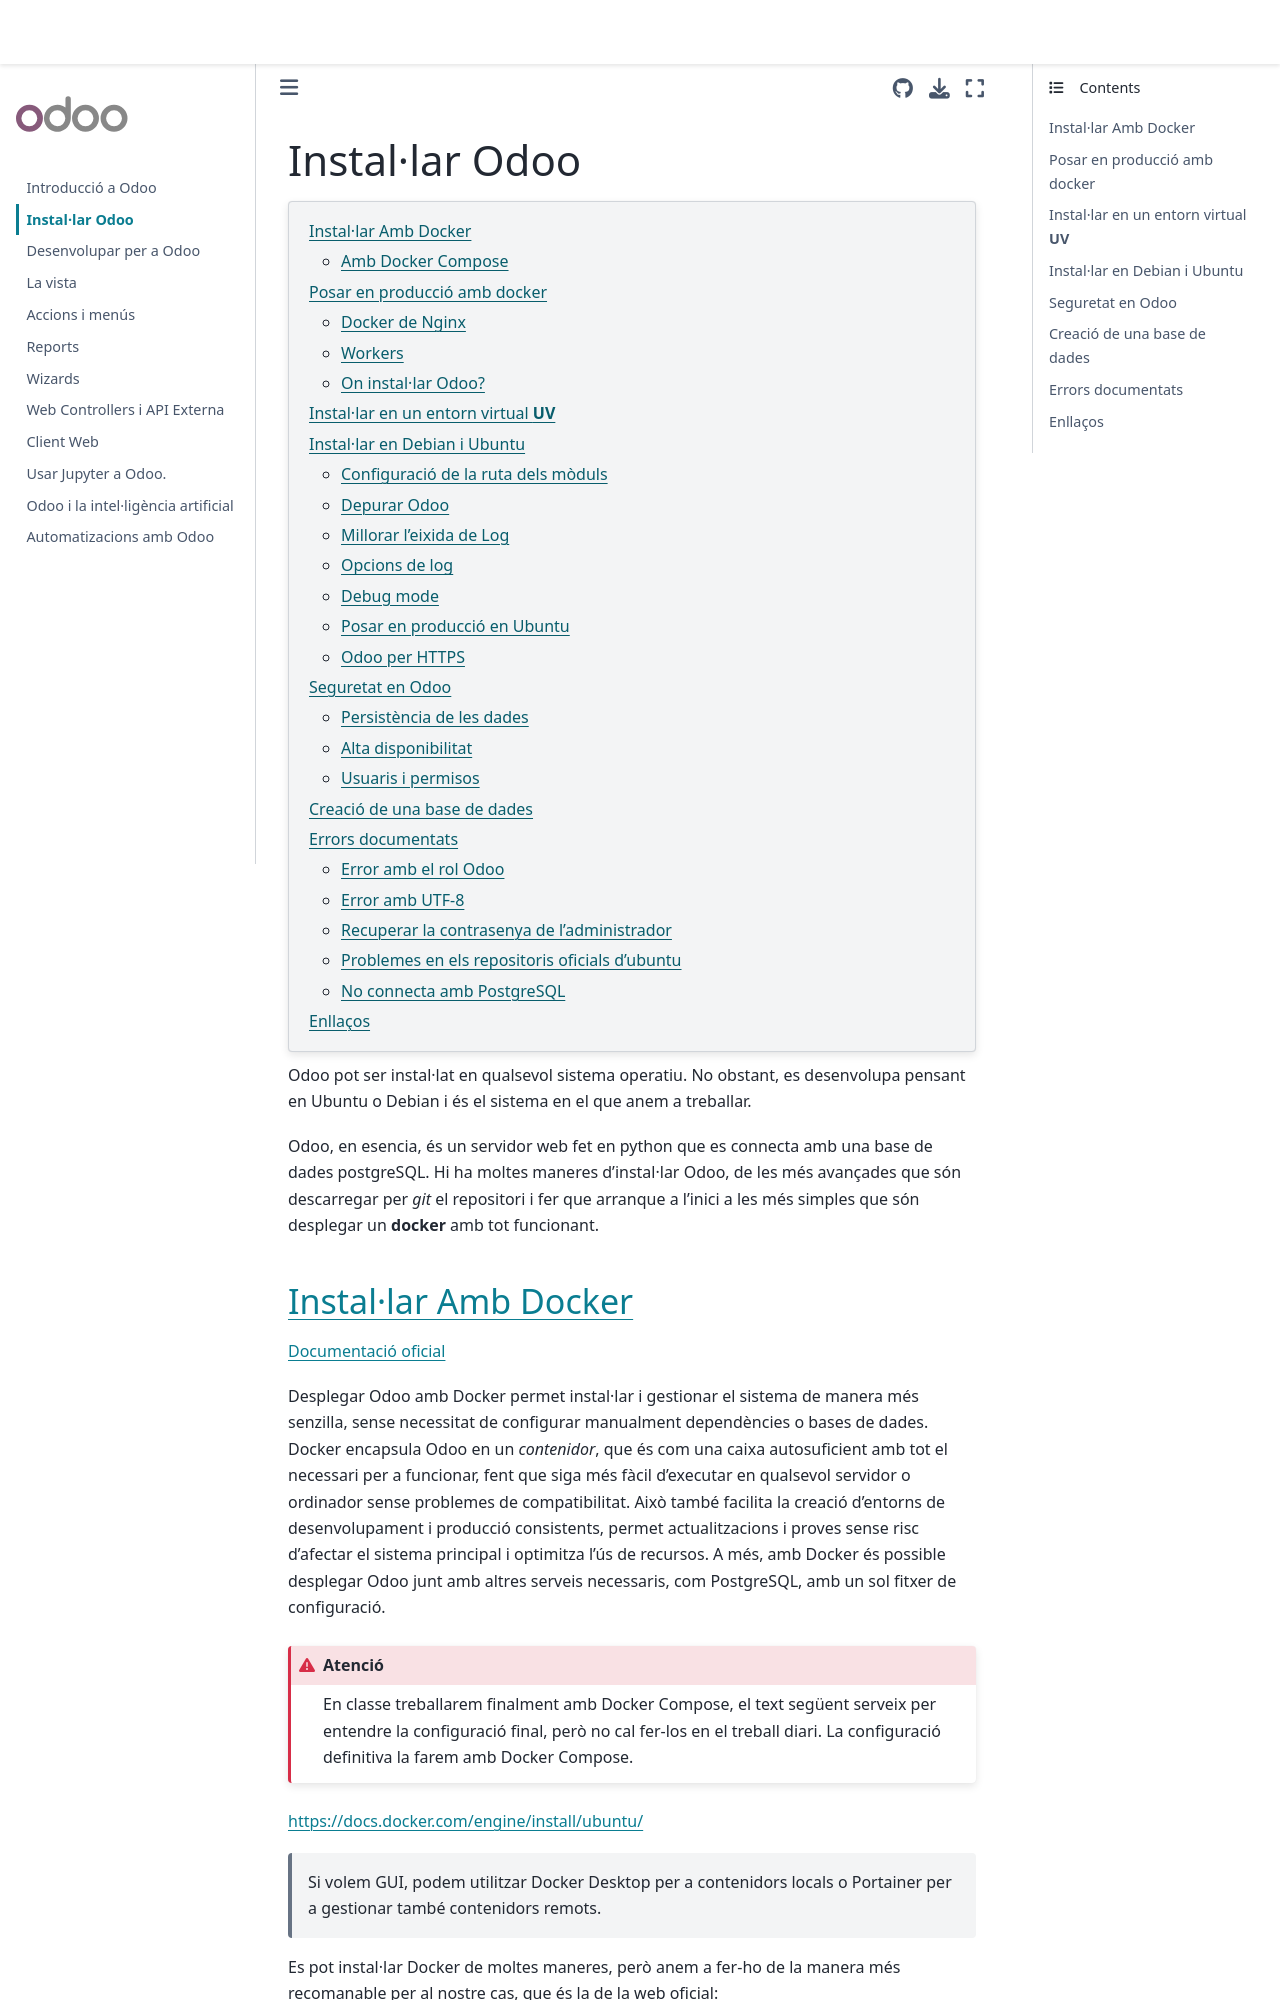

repository: xxjcaxx/sge_odoo · page: instalarodoo.html · generator: jekyll

# Instal·lar Odoo

```{contents}
:local:
:depth: 2
```

Odoo pot ser instal·lat en qualsevol sistema
operatiu. No obstant, es desenvolupa pensant en Ubuntu o Debian i és el
sistema en el que anem a treballar.

Odoo, en esencia, és un servidor web fet en python que es connecta amb
una base de dades postgreSQL. Hi ha moltes maneres d\'instal·lar Odoo,
de les més avançades que són descarregar per *git* el repositori i fer
que arranque a l\'inici a les més simples que són desplegar un
**docker** amb tot funcionant.
